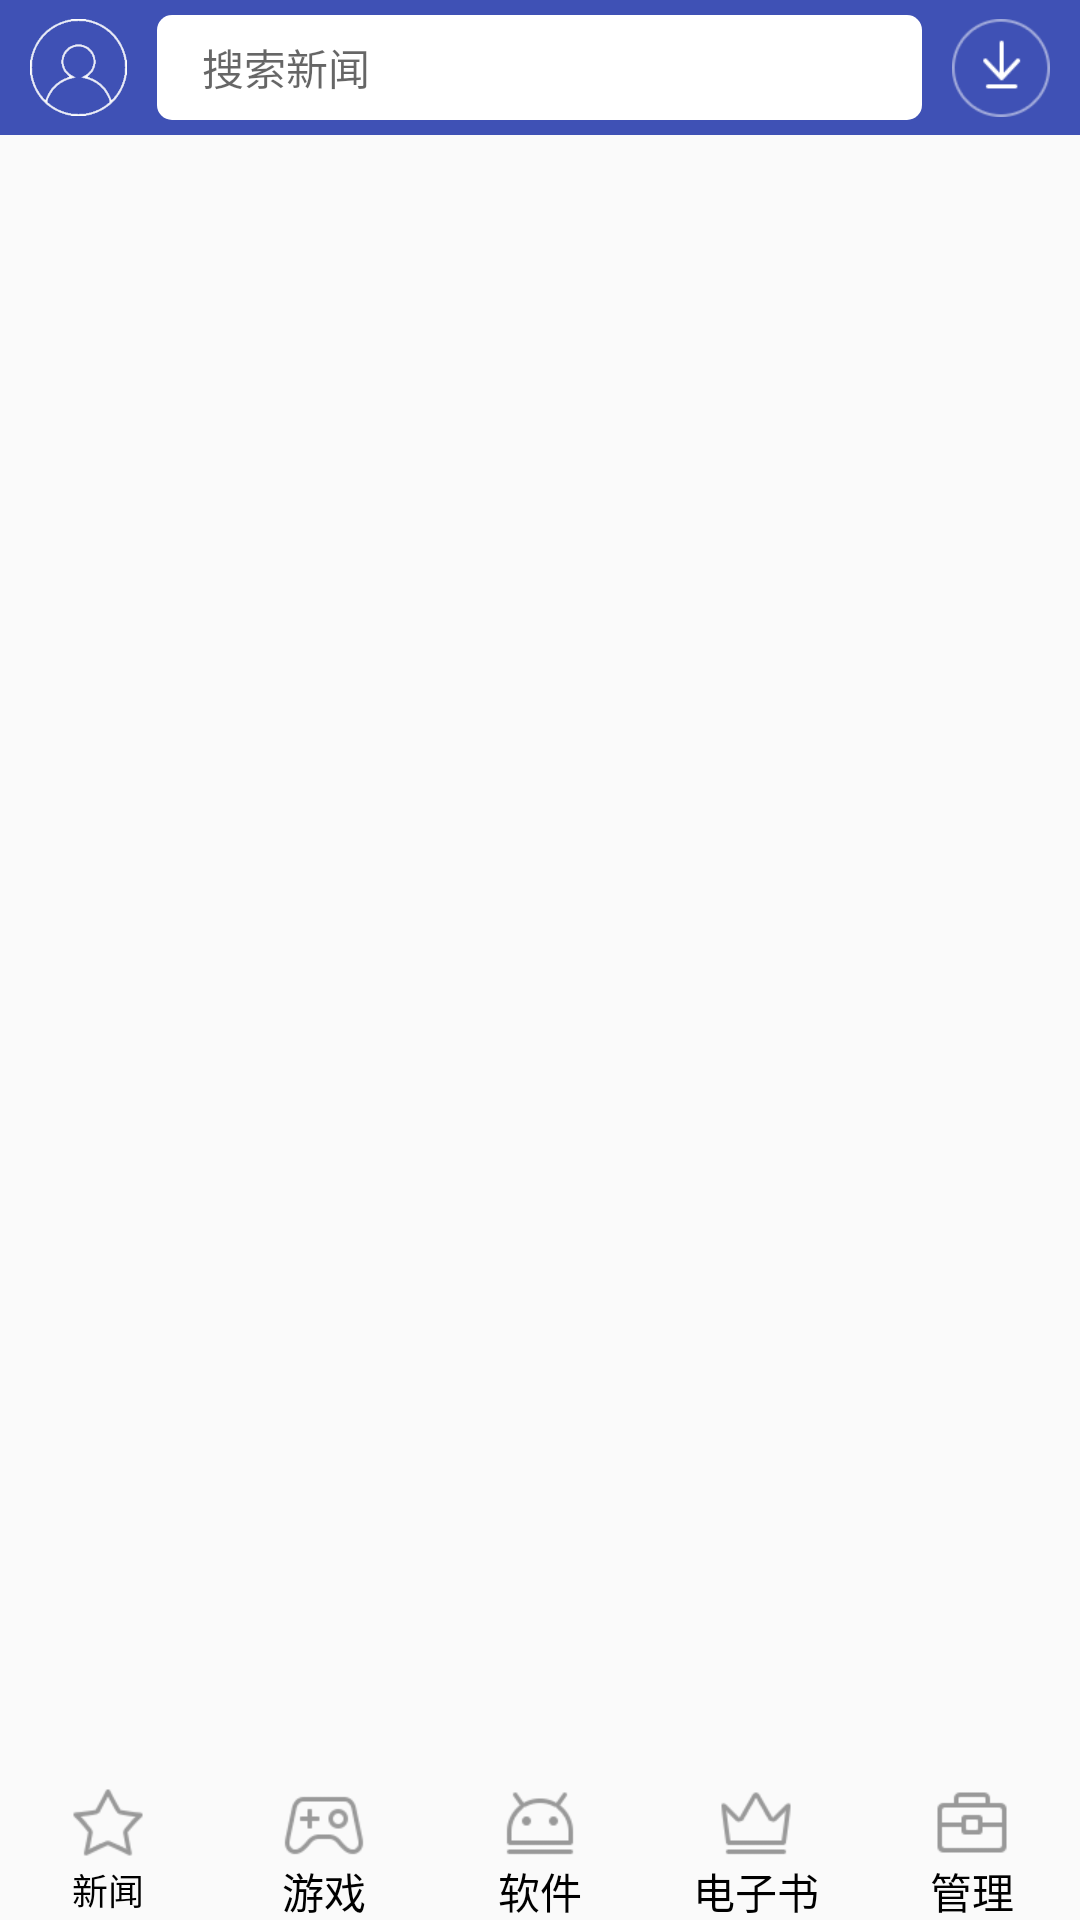

Write the Android layout XML for this screen, with the resource values it uses.
<!-- AndroidManifest.xml: application theme Theme.AppCompat.Light.NoActionBar -->
<!-- res/layout/navigation_content.xml -->
<?xml version="1.0" encoding="utf-8"?>
<RelativeLayout xmlns:android="http://schemas.android.com/apk/res/android"
    xmlns:tools="http://schemas.android.com/tools"
    android:layout_width="match_parent"
    android:layout_height="match_parent"
    android:orientation="vertical"
    tools:context="com.example.lurenman.myframeworkone.MainActivity">
    <include
        android:id="@+id/tab_bar"
        android:layout_width="match_parent"
        android:layout_height="45dp"
        android:layout_alignParentTop="true"
        layout="@layout/market_fragment_titlebar" />
    <FrameLayout
        android:id="@+id/fl_content"
        android:layout_below="@id/tab_bar"
        android:layout_width="match_parent"
        android:layout_height="match_parent"
        android:layout_marginBottom="45.5dp">

    </FrameLayout>
    <View
        android:layout_width="match_parent"
        android:layout_height="0.5dp"
        android:background="#e6e6e6"
        android:layout_below="@id/fl_content"
        />
    <RadioGroup
        android:id="@+id/Rg_group"
        android:layout_width="match_parent"
        android:layout_height="45dp"
        android:layout_alignParentBottom="true"
        android:orientation="horizontal">

        <RadioButton
            style="@style/MainRadioButton"
            android:text="新闻"
            android:textSize="12sp"
            android:drawableTop="@drawable/market_bottom_home_selector"
            />

        <RadioButton
            style="@style/MainRadioButton"
            android:text="游戏"
            android:drawableTop="@drawable/market_bottom_game_selector"
            />

        <RadioButton
            style="@style/MainRadioButton"
            android:text="软件"
            android:drawableTop="@drawable/market_bottom_soft_selector"
            />
        <RadioButton
            style="@style/MainRadioButton"
            android:text="电子书"
            android:drawableTop="@drawable/market_bottom_book_selector"
            />
        <RadioButton
            style="@style/MainRadioButton"
            android:text="管理"
            android:drawableTop="@drawable/market_bottom_manager_selector"
            />
    </RadioGroup>


</RelativeLayout>
<!-- res/layout/market_fragment_titlebar.xml (included above) -->
<?xml version="1.0" encoding="utf-8"?>
<LinearLayout
    xmlns:android="http://schemas.android.com/apk/res/android"
    android:layout_width="match_parent"
    android:layout_height="45dp"
    android:orientation="horizontal"
    android:background="@color/colorPrimary">
    <ImageView
        android:id="@+id/iv_user_center"
        android:layout_width="0dp"
        android:layout_height="match_parent"
        android:layout_alignParentLeft="true"
        android:layout_centerVertical="true"
        android:layout_marginLeft="5dip"
        android:focusableInTouchMode="false"
        android:scaleType="fitCenter"
        android:layout_weight="1"
        android:padding="5dp"
        android:src="@drawable/ic_person_center"/>

    <LinearLayout
        android:id="@+id/title_barsearch"
        android:layout_width="0dp"
        android:layout_weight="6"
        android:layout_height="match_parent"
        android:layout_marginBottom="5.0dip"
        android:layout_marginRight="5dp"
        android:layout_marginLeft="5dip"
        android:layout_marginTop="5.0dip"
        android:background="@drawable/topbar_search_shape"
        android:gravity="center_vertical"
        android:orientation="horizontal"
        >
        <ImageView
            android:id="@+id/iv_search"
            android:layout_width="wrap_content"
            android:layout_height="match_parent"
            android:layout_marginLeft="5dp"
            android:focusableInTouchMode="false"
            android:focusable="false"
            android:scaleType="centerInside"
            android:src="@drawable/url_search_bar"/>
        <EditText
            android:id="@+id/edit_search"
            android:layout_width="wrap_content"
            android:layout_marginRight="10dp"
            android:layout_marginLeft="10dp"
            android:layout_centerInParent="true"
            android:layout_height="fill_parent"
            android:background="@drawable/backgroud_semicircle_white"
            android:gravity="center_vertical"
            android:hint="搜索新闻"
            android:imeOptions="actionSearch"
            android:selectAllOnFocus="true"
            android:editable="false"
            android:focusable="false"
            android:textSize="14sp"/>
    </LinearLayout>
    <ImageView
        android:id="@+id/iv_down"
        android:layout_width="0dp"
        android:layout_height="match_parent"
        android:layout_weight="1"
        android:layout_alignParentRight="true"
        android:layout_centerVertical="true"
        android:padding="5dp"
        android:layout_marginRight="5dip"
        android:focusableInTouchMode="false"
        android:scaleType="centerInside"
        android:src="@drawable/topbar_download_selector"/>


</LinearLayout>
<!-- resources referenced by this layout -->
<resources>
  <color name="colorPrimary">#3F51B5</color>
  <!-- drawable backgroud_semicircle_white (drawable) -->
  <?xml version="1.0" encoding="utf-8"?>
  <shape xmlns:android="http://schemas.android.com/apk/res/android"
      android:shape="rectangle" >
  
      
  
  
      <solid android:color="#ffffff" />
      <corners
          android:bottomLeftRadius="2dp"
          android:topLeftRadius="2dp" />
  
  </shape>
  <!-- drawable market_bottom_book_selector (drawable) -->
  <?xml version="1.0" encoding="utf-8"?>
  <selector xmlns:android="http://schemas.android.com/apk/res/android">
  
      <item android:drawable="@drawable/bottombar_book_pressed" android:state_selected="true"/>
      <item android:drawable="@drawable/bottombar_book_pressed" android:state_pressed="true"/>
      <item android:drawable="@drawable/bottombar_book_pressed" android:state_checked="true"/>
      <item android:drawable="@drawable/bottombar_book_normal"/>
  
  </selector>
  <!-- drawable market_bottom_game_selector (drawable) -->
  <?xml version="1.0" encoding="utf-8"?>
  <selector xmlns:android="http://schemas.android.com/apk/res/android">
      <item android:drawable="@drawable/bottombar_game_pressed" android:state_selected="true"/>
      <item android:drawable="@drawable/bottombar_game_pressed" android:state_pressed="true"/>
      <item android:drawable="@drawable/bottombar_game_pressed" android:state_checked="true"/>
      <item android:drawable="@drawable/bottombar_game_normal"/>
  
  </selector>
  <!-- drawable market_bottom_home_selector (drawable) -->
  <?xml version="1.0" encoding="utf-8"?>
  <selector xmlns:android="http://schemas.android.com/apk/res/android">
      <item android:drawable="@drawable/bottombar_home_pressed" android:state_selected="true"/>
      <item android:drawable="@drawable/bottombar_home_pressed" android:state_pressed="true"/>
      <item android:drawable="@drawable/bottombar_home_pressed" android:state_checked="true"/>
      <item android:drawable="@drawable/bottombar_home_normal"/>
  
  </selector>
  <!-- drawable market_bottom_soft_selector (drawable) -->
  <?xml version="1.0" encoding="utf-8"?>
  <selector xmlns:android="http://schemas.android.com/apk/res/android">
      <item android:drawable="@drawable/bottombar_soft_pressed" android:state_selected="true"/>
      <item android:drawable="@drawable/bottombar_soft_pressed" android:state_pressed="true"/>
      <item android:drawable="@drawable/bottombar_soft_pressed" android:state_checked="true"/>
      <item android:drawable="@drawable/bottombar_soft_normal"/>
  </selector>
  <!-- drawable topbar_download_selector (drawable) -->
  <?xml version="1.0" encoding="utf-8"?>
  <selector xmlns:android="http://schemas.android.com/apk/res/android">
      <item android:state_pressed="true" android:drawable="@drawable/menu_top_download_pressed"/>
      <item android:drawable="@drawable/menu_top_download_normal"/>
  </selector>
  <!-- drawable topbar_search_shape (drawable) -->
  <?xml version="1.0" encoding="utf-8"?>
  <shape xmlns:android="http://schemas.android.com/apk/res/android">
      <corners android:bottomLeftRadius="5dp"
          android:bottomRightRadius="5dp"
          android:topLeftRadius="5dp"
          android:topRightRadius="5dp"/>
  
      <solid android:color="@android:color/white"/>
  
      <stroke android:color="@android:color/white"/>
  </shape>
  <style name="MainRadioButton">
          <item name="android:layout_width">0dp</item>
          <item name="android:layout_height">match_parent</item>
          <item name="android:layout_weight">1</item>
          <item name="android:button">@null</item>
          <item name="android:gravity">center</item>
      </style>
</resources>
